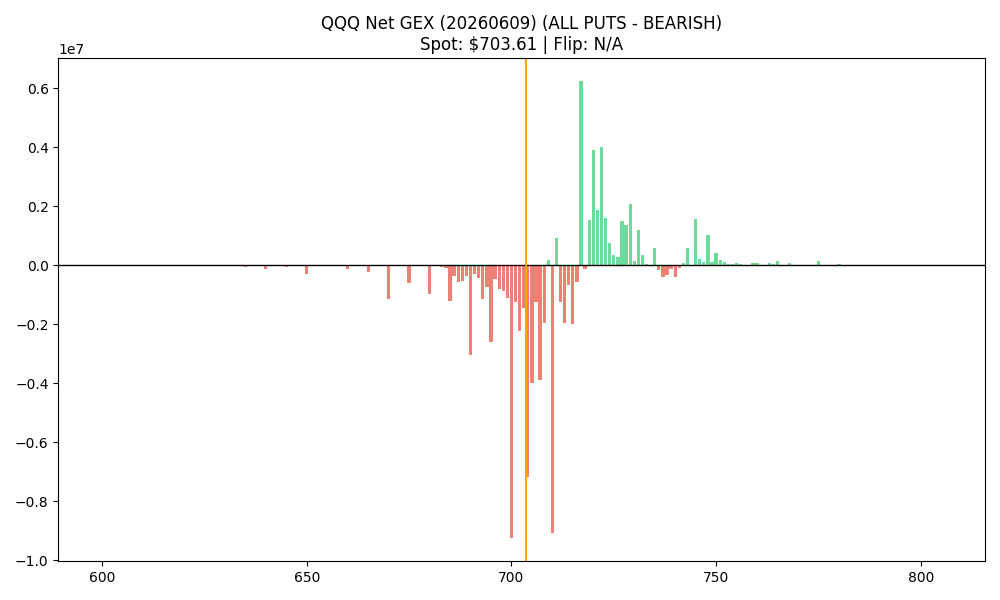

Values plotted in this chart, from the file beside it:
strike, call_gex, put_gex, call_dex, put_dex, net_greek_delta, net_gex
600.0, 0.0, 7463, 1575640, -124361, 0.04119, -7463
605.0, 0.0, 11939, 1647260, -242226, 0.05557, -11939
610.0, 0.0, 5744, 0.0, -100999, -0.004764, -5744
615.0, 0.0, 21687, 716200, -379500, 0.008548, -21687
620.0, 0.0, 12734, 3437760, -219479, 0.1099, -12734
625.0, 0.0, 19925, 931060, -283415, 0.007098, -19925
630.0, 0.0, 29013, 1217540, -398214, 0.01441, -29013
635.0, 0.0, 37930, 1289160, -530167, 0.01167, -37930
640.0, 0.0, 122556, 358100, -1644954, -0.008404, -122556
645.0, 0.0, 35473, 286480, -473673, -0.004408, -35473
650.0, 0.0, 282770, 10456520, -3737941, 0.02599, -282770
655.0, 0.0, 26413, 1647260, -308754, 0.05325, -26413
660.0, 0.0, 125070, 1933740, -1590623, 0.004651, -125070
665.0, 107.4, 213800, 2505640, -2672529, -0.001642, -213693
670.0, 2141, 1145583, 3200834, -12106065, -0.01816, -1143442
675.0, 21228, 632519, 11126310, -6075625, 0.01898, -611291
680.0, 10342, 985334, 4339628, -8313134, -0.009925, -974992
683.0, 716.2, 60333, 135820, -670363, -0.04724, -59616
684.0, 379.6, 92411, 67638, -907805, -0.04618, -92032
685.0, 8910, 1216831, 3339268, -12037338, -0.03336, -1207921
686.0, 2127, 369767, 335081, -3857912, -0.05211, -367640
687.0, 5171, 550880, 883526, -6341636, -0.06314, -545709
688.0, 4154, 517376, 680605, -5826187, -0.06652, -513222
689.0, 6990, 377967, 2085324, -4186590, -0.03631, -370977
690.0, 24537, 3075399, 53281183, -30604272, 0.04539, -3050862
691.0, 24967, 318867, 3372772, -3570400, -0.004359, -293900
692.0, 24401, 457358, 3324027, -4819181, -0.02515, -432957
693.0, 16279, 1137798, 3080355, -12813341, -0.07682, -1121519
694.0, 40580, 777321, 6316146, -8660820, -0.02662, -736741
695.0, 99230, 2700246, 11567575, -22869770, -0.03629, -2601016
696.0, 32508, 478866, 2555831, -5191805, -0.05493, -446357
697.0, 170219, 952589, 14990567, -9631801, 0.0524, -782370
698.0, 63462, 944560, 4303975, -11015879, -0.08163, -881098
699.0, 161847, 1277099, 10395987, -11933969, -0.01336, -1115252
700.0, 308081, 9560038, 18930011, -108199557, -0.1279, -9251958
701.0, 106664, 1357829, 6004105, -15937298, -0.1006, -1251166
702.0, 401273, 2631749, 21315831, -26433681, -0.02693, -2230476
703.0, 342773, 1792119, 16920941, -20037750, -0.02464, -1449345
704.0, 253606, 7415671, 11299051, -90186489, -0.184, -7162064
705.0, 881678, 4870833, 35763877, -60210934, -0.08075, -3989155
706.0, 809793, 2059791, 31310173, -23942093, 0.05257, -1249998
707.0, 1060227, 4937998, 35977856, -67063421, -0.1078, -3877772
708.0, 1634669, 3586157, 48458500, -42538914, 0.02707, -1951487
709.0, 3221990, 3021848, 85527881, -40114491, 0.1846, 200142
710.0, 3674457, 12729166, 99703878, -170206849, -0.1059, -9054709
711.0, 2517092, 1580926, 55925050, -21954674, 0.2348, 936167
712.0, 2778047, 4012682, 59079796, -63232639, -0.01621, -1234636
713.0, 762216, 2718752, 15206695, -37759697, -0.1883, -1956537
714.0, 2621621, 3268493, 43678145, -46715491, -0.01648, -646872
715.0, 5948199, 7919668, 102767860, -118419358, -0.03493, -1971469
716.0, 2311636, 2885863, 34345500, -44336211, -0.06326, -574228
717.0, 8440023, 2187518, 114186373, -40316244, 0.2329, 6252505
718.0, 2319342, 2452491, 27800907, -42381343, -0.104, -133149
719.0, 3233027, 1688019, 40772342, -31915011, 0.05766, 1545008
720.0, 13409656, 9479695, 140568689, -171258253, -0.04697, 3929961
721.0, 3629687, 1762210, 34625505, -36656792, -0.01257, 1867477
722.0, 8029705, 4001624, 61680820, -99563775, -0.1001, 4028081
723.0, 4495129, 2890010, 33218681, -77177791, -0.1745, 1605119
724.0, 2271779, 1525291, 19189168, -43511542, -0.172, 746488
725.0, 7668805, 7311664, 62866998, -227291205, -0.2734, 357140
... 56 more rows
